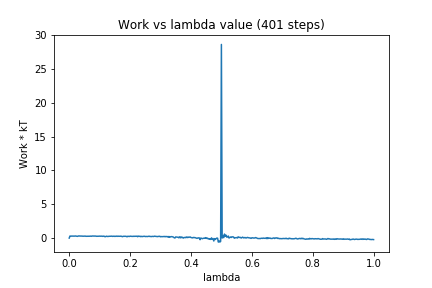

Data behind this chart, as committed beside it:
0, 0.0
1, 0.3021
2, 0.275
3, 0.2944
4, 0.2889
5, 0.2939
6, 0.2884
7, 0.2887
8, 0.3077
9, 0.2888
10, 0.2557
11, 0.253
12, 0.3036
13, 0.3143
14, 0.2976
15, 0.298
16, 0.3039
17, 0.2919
18, 0.2726
19, 0.2794
20, 0.2896
21, 0.2912
22, 0.2632
23, 0.2644
24, 0.2713
25, 0.2541
26, 0.2807
27, 0.274
28, 0.2883
29, 0.2646
30, 0.3016
31, 0.3008
32, 0.295
33, 0.283
34, 0.2899
35, 0.2915
36, 0.263
37, 0.2644
38, 0.2635
39, 0.276
40, 0.2858
41, 0.2745
42, 0.2814
43, 0.2818
44, 0.2549
45, 0.2805
46, 0.2689
47, 0.2015
48, 0.2282
49, 0.2776
50, 0.245
51, 0.2347
52, 0.2611
53, 0.2629
54, 0.2736
55, 0.2723
56, 0.2863
57, 0.2497
58, 0.2716
59, 0.281
60, 0.2439
... 340 more rows
